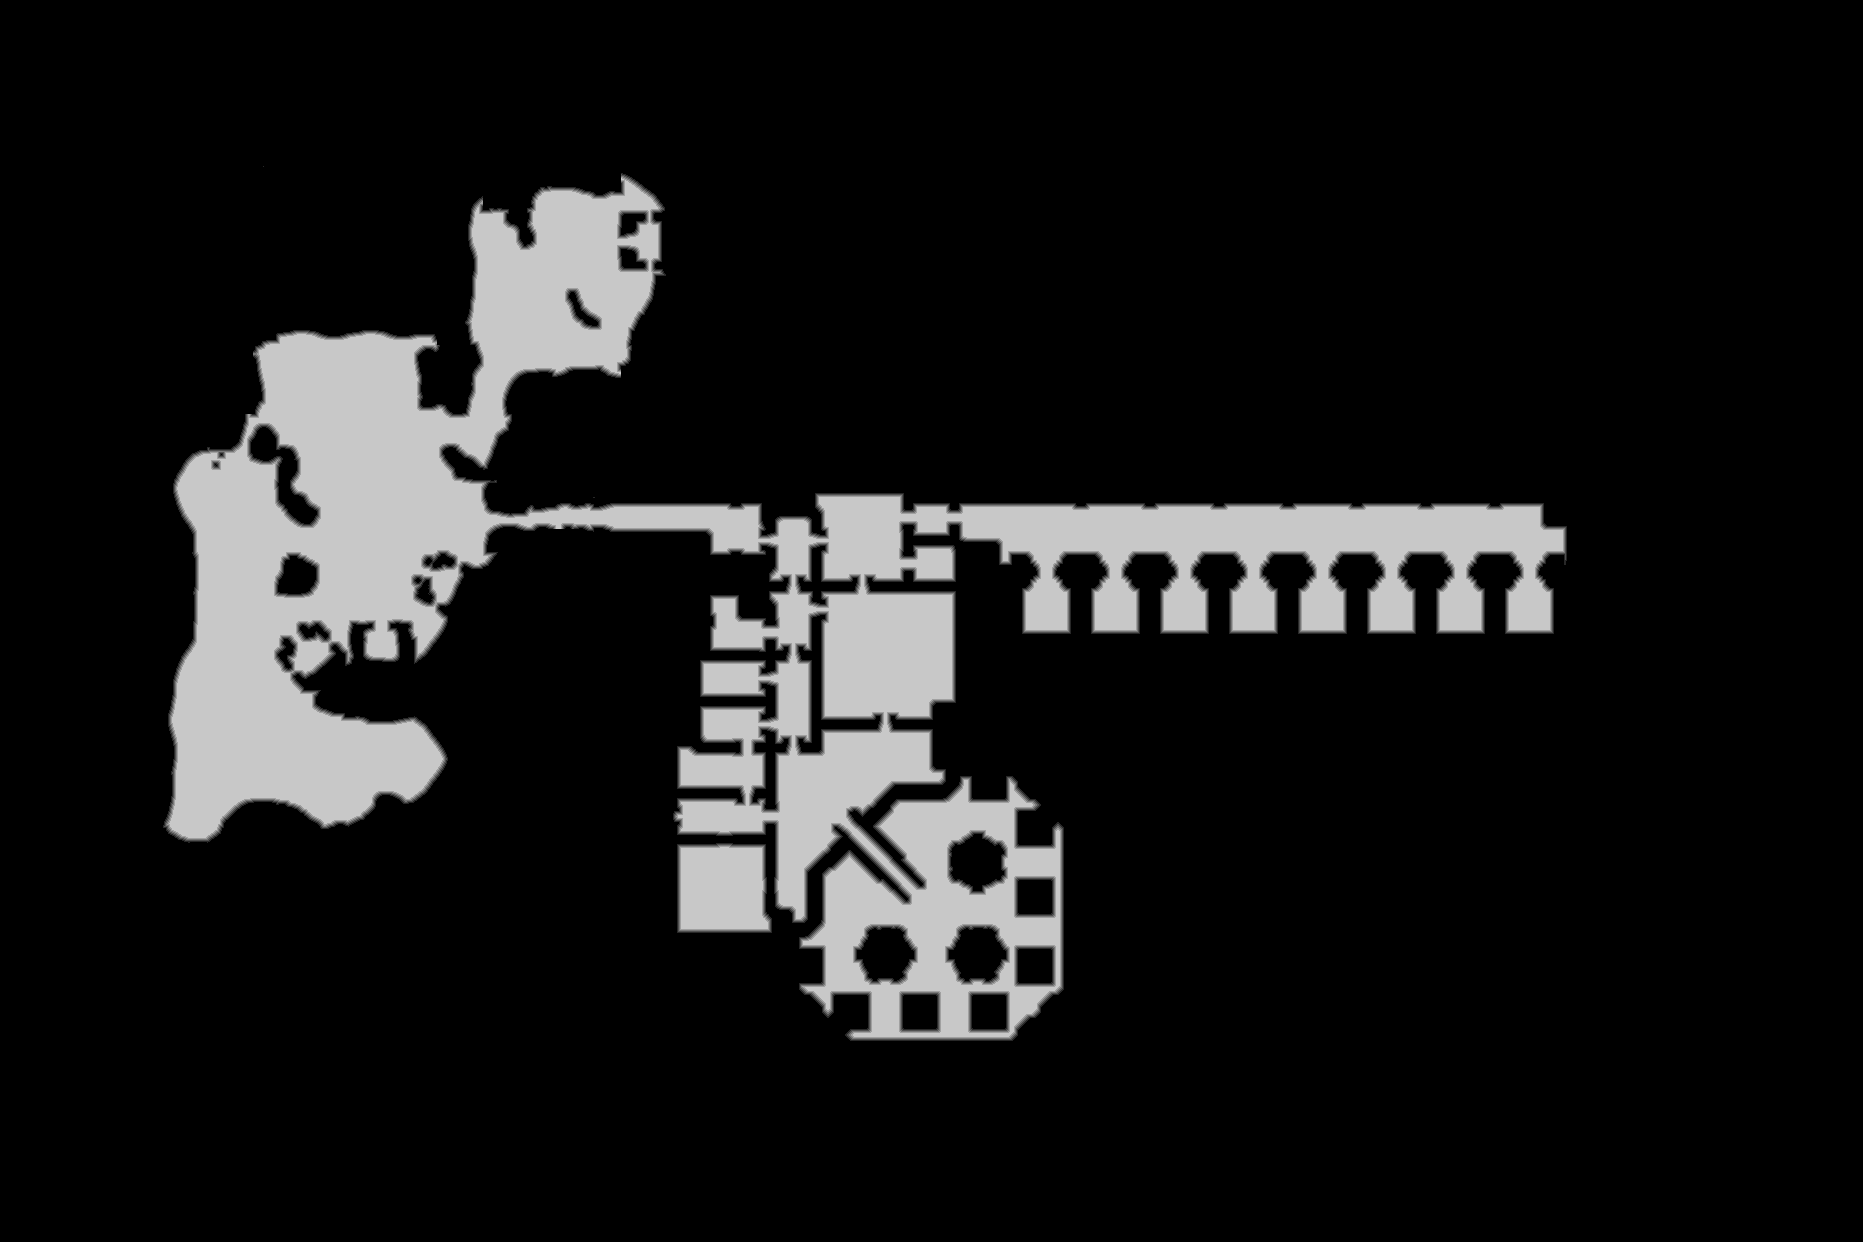

Values plotted in this chart, from the file beside it:
source	tdt_hull melee
truth	truth_46d1a0b9bf0.tsv
width	1863
height	1242
nibble	0	1989630
nibble	1	16246
nibble	2	16307
nibble	3	16333
nibble	4	16339
nibble	5	258991
